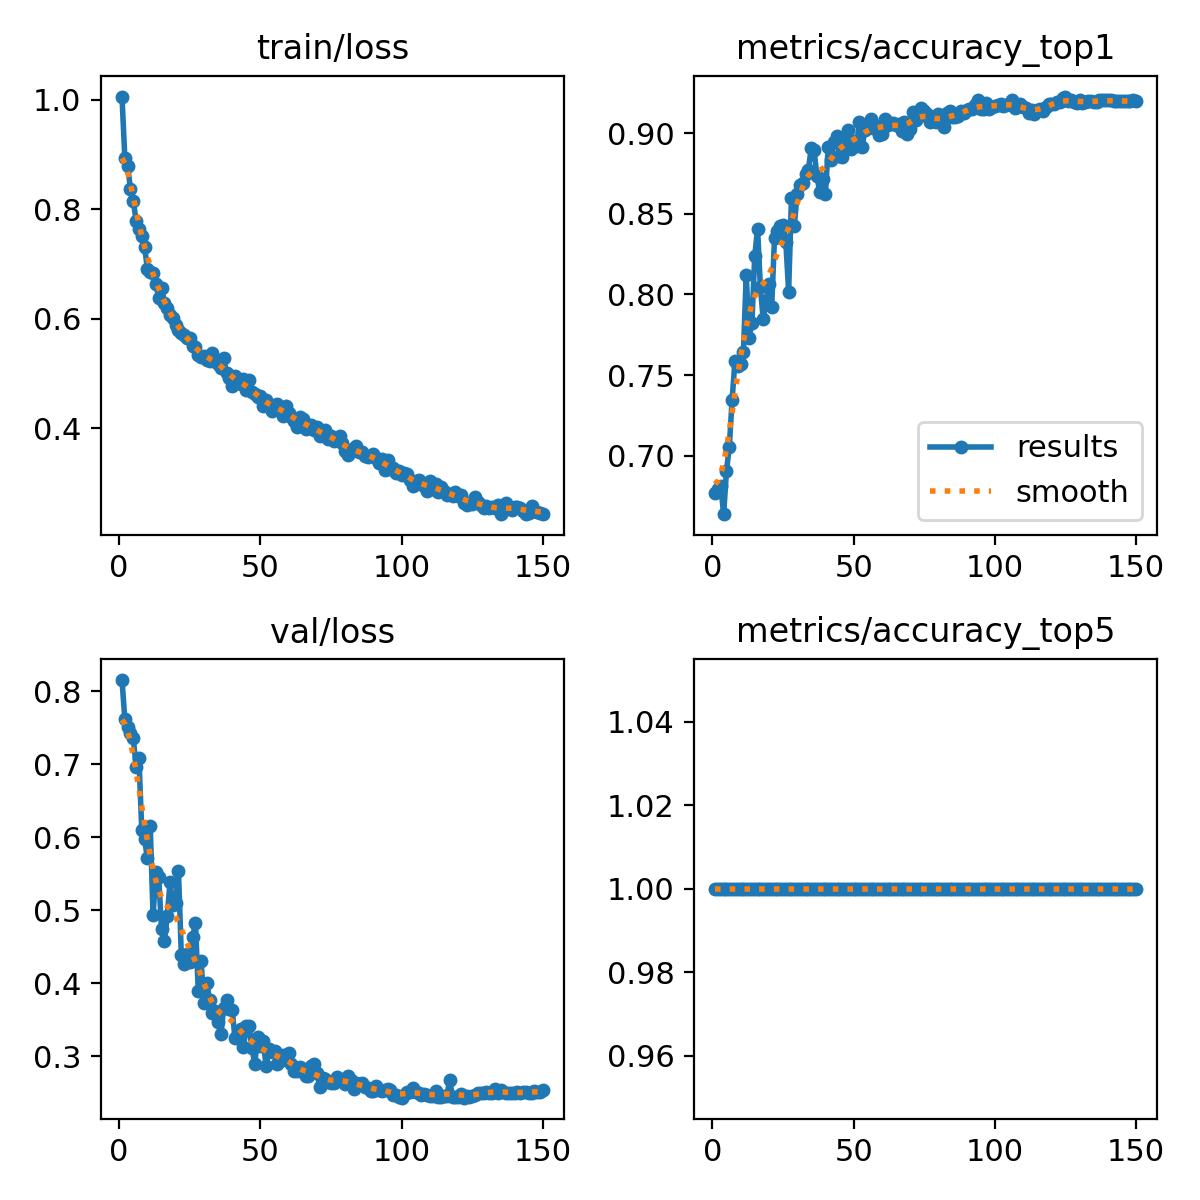

Values plotted in this chart, from the file beside it:
epoch, time, train/loss, metrics/accuracy_top1, metrics/accuracy_top5, val/loss, lr/pg0, lr/pg1, lr/pg2
1, 103.6, 1.006, 0.677, 1, 0.8154, 0.0001997, 0.0001997, 0.08023
2, 191.2, 0.8943, 0.6793, 1, 0.7623, 0.0003997, 0.0003997, 0.06043
3, 277.3, 0.8793, 0.681, 1, 0.7514, 0.0005995, 0.0005995, 0.04063
4, 365.2, 0.8372, 0.6638, 1, 0.743, 0.0007989, 0.0007989, 0.02083
5, 452.6, 0.8155, 0.6907, 1, 0.7355, 0.000998, 0.000998, 0.001026
6, 544.6, 0.7787, 0.7056, 1, 0.6965, 0.0009973, 0.0009973, 0.0009973
7, 636.1, 0.7638, 0.7348, 1, 0.7083, 0.0009961, 0.0009961, 0.0009961
8, 735, 0.7519, 0.7589, 1, 0.6096, 0.0009947, 0.0009947, 0.0009947
9, 832, 0.7309, 0.7554, 1, 0.597, 0.0009931, 0.0009931, 0.0009931
10, 929.1, 0.6914, 0.7572, 1, 0.5711, 0.0009912, 0.0009912, 0.0009912
11, 1027, 0.6851, 0.7646, 1, 0.6151, 0.0009892, 0.0009892, 0.0009892
12, 1128, 0.6842, 0.8121, 1, 0.4933, 0.0009869, 0.0009869, 0.0009869
13, 1227, 0.6633, 0.7732, 1, 0.5519, 0.0009844, 0.0009844, 0.0009844
14, 1326, 0.638, 0.7824, 1, 0.5456, 0.0009818, 0.0009818, 0.0009818
15, 1428, 0.6559, 0.8236, 1, 0.4741, 0.0009789, 0.0009789, 0.0009789
16, 1524, 0.6282, 0.8408, 1, 0.4576, 0.0009758, 0.0009758, 0.0009758
17, 1617, 0.6186, 0.8047, 1, 0.4917, 0.0009725, 0.0009725, 0.0009725
18, 1710, 0.607, 0.7846, 1, 0.5381, 0.000969, 0.000969, 0.000969
19, 1798, 0.6011, 0.7961, 1, 0.5077, 0.0009652, 0.0009652, 0.0009652
20, 1890, 0.5882, 0.8064, 1, 0.5102, 0.0009613, 0.0009613, 0.0009613
21, 2000, 0.5795, 0.7921, 1, 0.5534, 0.0009572, 0.0009572, 0.0009572
22, 2130, 0.573, 0.835, 1, 0.4382, 0.0009529, 0.0009529, 0.0009529
23, 2250, 0.5698, 0.8391, 1, 0.4262, 0.0009484, 0.0009484, 0.0009484
24, 2368, 0.5646, 0.8425, 1, 0.4397, 0.0009437, 0.0009437, 0.0009437
25, 2483, 0.5645, 0.8431, 1, 0.4294, 0.0009388, 0.0009388, 0.0009388
26, 2597, 0.5497, 0.8328, 1, 0.4629, 0.0009337, 0.0009337, 0.0009337
27, 2709, 0.549, 0.8018, 1, 0.4829, 0.0009284, 0.0009284, 0.0009284
28, 2820, 0.5342, 0.8597, 1, 0.3898, 0.0009229, 0.0009229, 0.0009229
29, 2933, 0.5308, 0.8425, 1, 0.4299, 0.0009173, 0.0009173, 0.0009173
30, 3045, 0.5312, 0.862, 1, 0.3731, 0.0009115, 0.0009115, 0.0009115
31, 3158, 0.5244, 0.8677, 1, 0.4005, 0.0009055, 0.0009055, 0.0009055
32, 3270, 0.5235, 0.8688, 1, 0.3771, 0.0008993, 0.0008993, 0.0008993
33, 3383, 0.5366, 0.8746, 1, 0.3594, 0.0008929, 0.0008929, 0.0008929
34, 3494, 0.5227, 0.8774, 1, 0.3617, 0.0008864, 0.0008864, 0.0008864
35, 3606, 0.5176, 0.8906, 1, 0.3466, 0.0008797, 0.0008797, 0.0008797
36, 3717, 0.5107, 0.8895, 1, 0.33, 0.0008729, 0.0008729, 0.0008729
37, 3829, 0.5279, 0.8734, 1, 0.3658, 0.0008658, 0.0008658, 0.0008658
38, 3940, 0.4999, 0.8637, 1, 0.3771, 0.0008587, 0.0008587, 0.0008587
39, 4050, 0.4908, 0.8717, 1, 0.3644, 0.0008513, 0.0008513, 0.0008513
40, 4163, 0.4773, 0.862, 1, 0.3634, 0.0008439, 0.0008439, 0.0008439
41, 4274, 0.4951, 0.8912, 1, 0.3246, 0.0008362, 0.0008362, 0.0008362
42, 4385, 0.485, 0.8832, 1, 0.3307, 0.0008284, 0.0008284, 0.0008284
43, 4496, 0.48, 0.8946, 1, 0.3375, 0.0008205, 0.0008205, 0.0008205
44, 4609, 0.4902, 0.8981, 1, 0.3124, 0.0008125, 0.0008125, 0.0008125
45, 4722, 0.4704, 0.886, 1, 0.341, 0.0008043, 0.0008043, 0.0008043
46, 4836, 0.488, 0.8854, 1, 0.3411, 0.000796, 0.000796, 0.000796
47, 4954, 0.4663, 0.8952, 1, 0.3108, 0.0007875, 0.0007875, 0.0007875
48, 5067, 0.4629, 0.9021, 1, 0.2896, 0.0007789, 0.0007789, 0.0007789
49, 5182, 0.4563, 0.89, 1, 0.3258, 0.0007702, 0.0007702, 0.0007702
50, 5296, 0.4593, 0.8952, 1, 0.3145, 0.0007614, 0.0007614, 0.0007614
51, 5409, 0.4401, 0.8918, 1, 0.3213, 0.0007525, 0.0007525, 0.0007525
52, 5521, 0.4512, 0.9066, 1, 0.2864, 0.0007435, 0.0007435, 0.0007435
53, 5635, 0.4449, 0.8912, 1, 0.3098, 0.0007343, 0.0007343, 0.0007343
54, 5740, 0.4317, 0.9021, 1, 0.3059, 0.0007251, 0.0007251, 0.0007251
55, 5839, 0.4408, 0.9038, 1, 0.3069, 0.0007158, 0.0007158, 0.0007158
56, 5936, 0.4441, 0.9089, 1, 0.2898, 0.0007063, 0.0007063, 0.0007063
57, 6034, 0.434, 0.9032, 1, 0.2939, 0.0006968, 0.0006968, 0.0006968
58, 6133, 0.423, 0.9043, 1, 0.3019, 0.0006872, 0.0006872, 0.0006872
59, 6231, 0.4412, 0.8986, 1, 0.2984, 0.0006775, 0.0006775, 0.0006775
60, 6329, 0.4274, 0.8998, 1, 0.3046, 0.0006678, 0.0006678, 0.0006678
... 90 more rows
